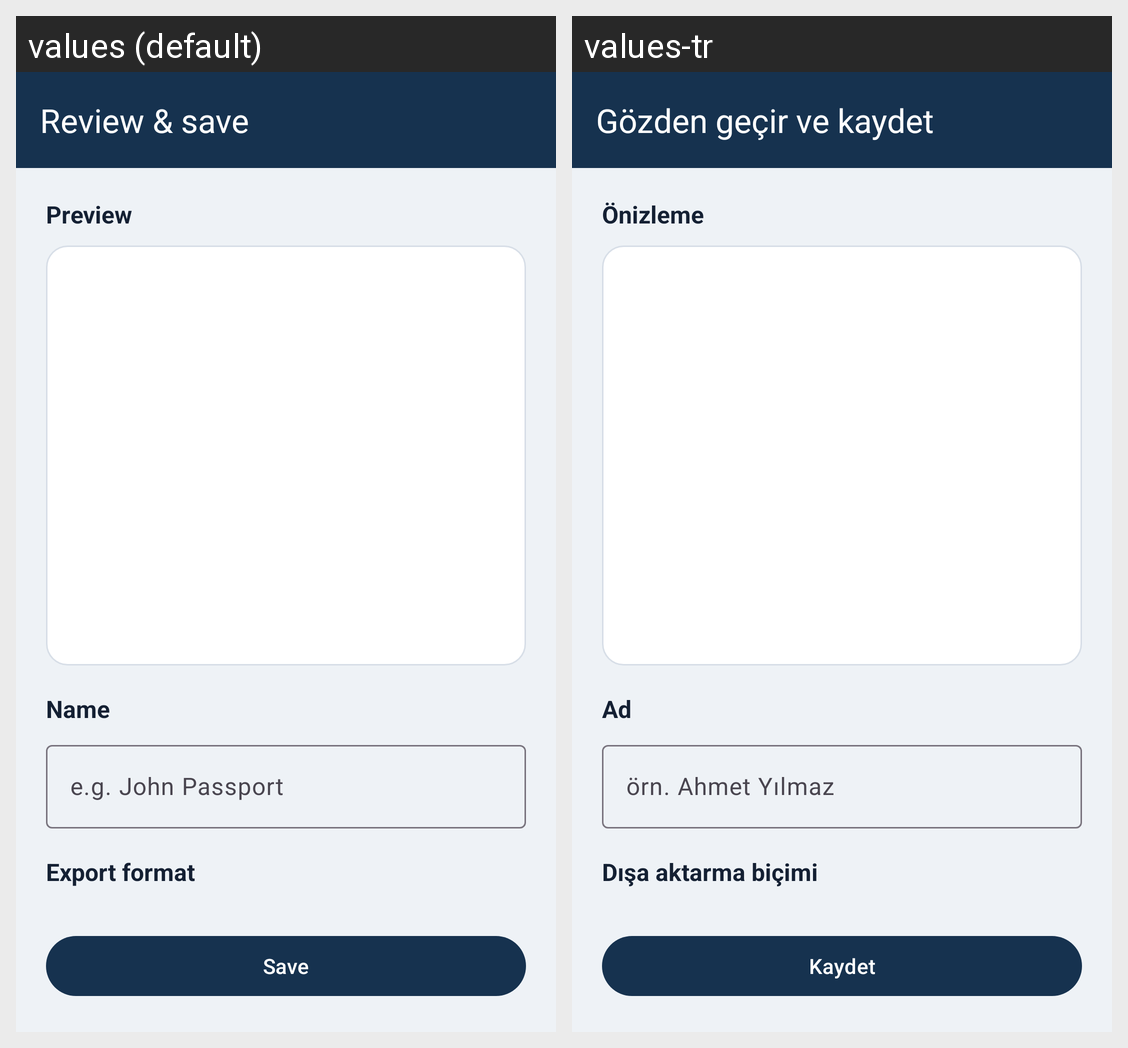

Translations of the strings shown on this Android screen, per locale in the grid:
Android screen res/layout/activity_finalize.xml rendered under 2 locales, left to right: values (default), values-tr. Device: Nexus 5 (rendered at 1080×1920; each locale shown at half size, 540×960, under a caption strip naming it); theme Theme.Scanner.
Strings drawn on this screen, with the default value and each locale's value (text and hints the layout hard-codes, and strings that could not be matched under every locale, appear in the picture but are not listed):

finalize_title
  values: Review & save
  values-tr: Gözden geçir ve kaydet

finalize_preview
  values: Preview
  values-tr: Önizleme

finalize_name
  values: Name
  values-tr: Ad

finalize_name_hint
  values: e.g. John Passport
  values-tr: örn. Ahmet Yılmaz

finalize_format
  values: Export format
  values-tr: Dışa aktarma biçimi

finalize_save
  values: Save
  values-tr: Kaydet
